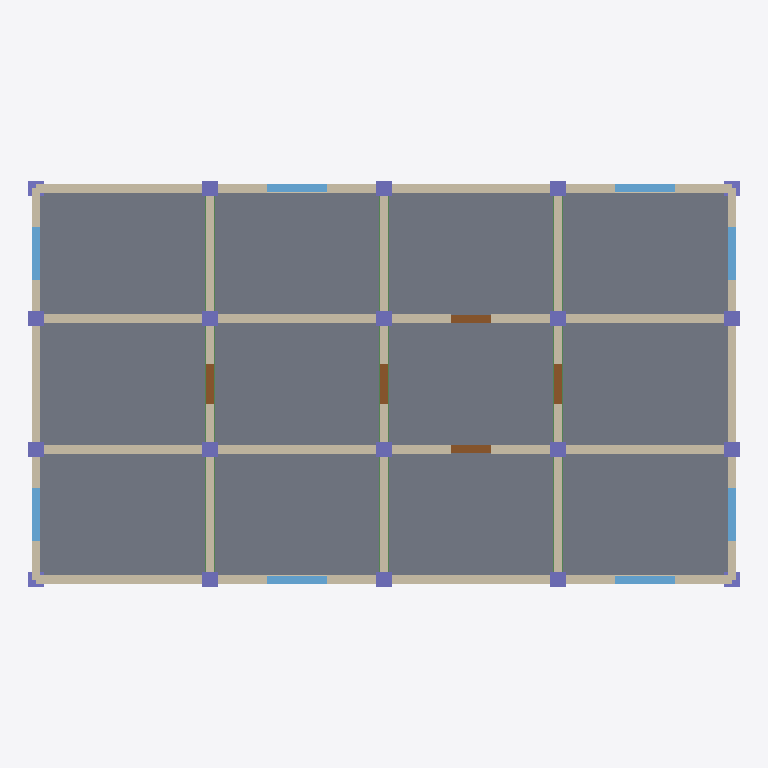
Plan cut of the same IFC building model at storey 'Level 1' (level 3.20 m, cut at 4.60 m), seen from above with north up, elements coloured by IFC class: 31 walls (beige), 20 columns (violet), 12 slabs (grey), 9 beams (green), 8 windows (light blue), 5 doors (brown). Cut surfaces are drawn darker.
Extent 16.4 m × 9.3 m × 9.8 m (x, y, z). Storeys (3): Level 0 at 0.00 m; Level 1 at 3.20 m; Level 2 at 6.40 m. Elements (247): 93 IfcWall, 52 IfcColumn, 36 IfcSlab, 27 IfcBeam, 24 IfcWindow, 15 IfcDoor.

HEADER;
FILE_DESCRIPTION(('ViewDefinition [ReferenceView_V1.2]'),'2;1');
FILE_NAME('model.ifc','2026-01-01T00:00:00',('OpenBIMStudio'),('OpenBIMStudio'),'OpenBIMStudio IFC writer','OpenBIMStudio','');
FILE_SCHEMA(('IFC4'));
ENDSEC;
DATA;
#15=IFCPROJECT('1DPmunEbFlHWUGAT1mfCYd',#5,'OBS perf fixture fed-d',$,$,$,$,(#13),#10);
#18=IFCSITE('1U2Qr04FAavZZUZgLs9OS3',#5,'Site',$,$,#17,$,$,.ELEMENT.,$,$,$,$,$);
#21=IFCBUILDING('24R9zX$ANOGcP1EQyUY7wC',#5,'Building',$,$,#20,$,$,.ELEMENT.,$,$,$);
#26=IFCBUILDINGSTOREY('1ejb$sLFZEkzEBkrxlnIeJ',#5,'Level 0',$,$,#25,$,'Level 0',.ELEMENT.,0.0);
#30=IFCBUILDINGSTOREY('0dJ_F$FANqAYbha70oWOUb',#5,'Level 1',$,$,#29,$,'Level 1',.ELEMENT.,3.2);
#34=IFCBUILDINGSTOREY('0BIjzL5$un6xZutEsaJ3AZ',#5,'Level 2',$,$,#33,$,'Level 2',.ELEMENT.,6.4);
#3076=IFCSLAB('0azxYG6ulIzdvpeyD13ycb',#5,'Slab L1 0-1',$,'slab',#3073,#3075,'fd-slab-86',.FLOOR.);
#3247=IFCSLAB('1WJ9y0gys424nCRWM7pNKD',#5,'Slab L1 3-1',$,'slab',#3244,#3246,'fd-slab-95',.FLOOR.);
#3133=IFCSLAB('0gd6eYabXNZNoORYN4N5EA',#5,'Slab L1 1-1',$,'slab',#3130,#3132,'fd-slab-89',.FLOOR.);
#3190=IFCSLAB('3W8WipFhC_Khdh9zTdUXAs',#5,'Slab L1 2-1',$,'slab',#3187,#3189,'fd-slab-92',.FLOOR.);
#3057=IFCSLAB('1nXjV4NBpMW$gX9RtNcoJw',#5,'Slab L1 0-0',$,'slab',#3054,#3056,'fd-slab-85',.FLOOR.);
#3095=IFCSLAB('3iLG$AjJEPgBUNZndkyHbx',#5,'Slab L1 0-2',$,'slab',#3092,#3094,'fd-slab-87',.FLOOR.);
#3228=IFCSLAB('24KJIY4OYdJDBt6yX7BeWc',#5,'Slab L1 3-0',$,'slab',#3225,#3227,'fd-slab-94',.FLOOR.);
#3266=IFCSLAB('2rJlIUlqd4jURKmlpiq$BN',#5,'Slab L1 3-2',$,'slab',#3263,#3265,'fd-slab-96',.FLOOR.);
#3171=IFCSLAB('2GHTo$zWyOwH_MrLXvt14E',#5,'Slab L1 2-0',$,'slab',#3168,#3170,'fd-slab-91',.FLOOR.);
#3209=IFCSLAB('36_$5TirLbVeTX0mpopvSl',#5,'Slab L1 2-2',$,'slab',#3206,#3208,'fd-slab-93',.FLOOR.);
#3114=IFCSLAB('1hzXZA9$WaZONHMvZ9tsVV',#5,'Slab L1 1-0',$,'slab',#3111,#3113,'fd-slab-88',.FLOOR.);
#3152=IFCSLAB('3cWYA6T8PiVMFY7jxnvb0b',#5,'Slab L1 1-2',$,'slab',#3149,#3151,'fd-slab-90',.FLOOR.);
#991=IFCWALL('0U6yJw2iOCfHsisPW9SH77',#5,'Wall H0 L1 0',$,'wall',#988,#990,'fd-wall-119',.STANDARD.);
#1231=IFCWALL('14d9CnTYcxfUggDzZO7nzC',#5,'Wall H3 L1 0',$,'wall',#1228,#1230,'fd-wall-135',.STANDARD.);
#1031=IFCWALL('1K1Md0aXeh5sJTXJIYmiVZ',#5,'Wall H0 L1 2',$,'wall',#1028,#1030,'fd-wall-122',.STANDARD.);
#1071=IFCWALL('3OapPpa2R5f40IhBW8frzl',#5,'Wall H1 L1 0',$,'wall',#1068,#1070,'fd-wall-125',.STANDARD.);
#1091=IFCWALL('3_kBxw1jRQrfrWcl5b3lxT',#5,'Wall H1 L1 1',$,'wall',#1088,#1090,'fd-wall-126',.STANDARD.);
#1131=IFCWALL('0mbooTZt6_Y08m0v2zrf65',#5,'Wall H1 L1 3',$,'wall',#1128,#1130,'fd-wall-129',.STANDARD.);
#1151=IFCWALL('2dlE9FqtsCrrJA$YmW2v2q',#5,'Wall H2 L1 0',$,'wall',#1148,#1150,'fd-wall-130',.STANDARD.);
#1171=IFCWALL('2rbEE5FpYwkyPAmObCvfYt',#5,'Wall H2 L1 1',$,'wall',#1168,#1170,'fd-wall-131',.STANDARD.);
#1211=IFCWALL('2NvD9suNPik$1a9dQ6zfYx',#5,'Wall H2 L1 3',$,'wall',#1208,#1210,'fd-wall-134',.STANDARD.);
#1271=IFCWALL('2M06BEmhhPfGOy83LIXfjU',#5,'Wall H3 L1 2',$,'wall',#1268,#1270,'fd-wall-138',.STANDARD.);
#1111=IFCWALL('0UQQFsVB3664Lp4LSdgdIv',#5,'Wall H1 L1 2',$,'wall',#1108,#1110,'fd-wall-127',.STANDARD.);
#1191=IFCWALL('2YlDspeb4pLhSAJW_tvw3g',#5,'Wall H2 L1 2',$,'wall',#1188,#1190,'fd-wall-132',.STANDARD.);
#1051=IFCWALL('2mpo9HNyr1eQuii$f1Bj0A',#5,'Wall H0 L1 3',$,'wall',#1048,#1050,'fd-wall-123',.STANDARD.);
#1291=IFCWALL('3LTbfUiwOf627otBP78g$m',#5,'Wall H3 L1 3',$,'wall',#1288,#1290,'fd-wall-139',.STANDARD.);
#1011=IFCWALL('2sc1RqV0WAPxwh7G1qEm6J',#5,'Wall H0 L1 1',$,'wall',#1008,#1010,'fd-wall-120',.STANDARD.);
#1251=IFCWALL('08gKeR35mSpnOTEqqIw6sP',#5,'Wall H3 L1 1',$,'wall',#1248,#1250,'fd-wall-136',.STANDARD.);
#711=IFCWALL('2GjfTDJ7DmogOnvNfwz0Bz',#5,'Wall V0 L1 1',$,'wall',#708,#710,'fd-wall-99',.STANDARD.);
#951=IFCWALL('1YRzTz4ZambZgEk8zAs5za',#5,'Wall V4 L1 1',$,'wall',#948,#950,'fd-wall-116',.STANDARD.);
#751=IFCWALL('2kfHB1i9z3GnosAD82Z7bG',#5,'Wall V1 L1 0',$,'wall',#748,#750,'fd-wall-102',.STANDARD.);
#791=IFCWALL('2MXqx8l25mqQMwImsF77KK',#5,'Wall V1 L1 2',$,'wall',#788,#790,'fd-wall-105',.STANDARD.);
#811=IFCWALL('16391dGZKwkYs2JNSfk_Ug',#5,'Wall V2 L1 0',$,'wall',#808,#810,'fd-wall-106',.STANDARD.);
#871=IFCWALL('2RO6qELceD$1E3lD3UYTmY',#5,'Wall V3 L1 0',$,'wall',#868,#870,'fd-wall-110',.STANDARD.);
#851=IFCWALL('3SHi4xOQtxy2E_8XUULHZS',#5,'Wall V2 L1 2',$,'wall',#848,#850,'fd-wall-109',.STANDARD.);
#911=IFCWALL('0rYUM1Y1OzUKCTqwR_WWjU',#5,'Wall V3 L1 2',$,'wall',#908,#910,'fd-wall-113',.STANDARD.);
#771=IFCWALL('1KvC657ZDLNXczyF1JQcGh',#5,'Wall V1 L1 1',$,'wall',#768,#770,'fd-wall-103',.STANDARD.);
#831=IFCWALL('0Lt04tM_BaFjMmbkARZdFh',#5,'Wall V2 L1 1',$,'wall',#828,#830,'fd-wall-107',.STANDARD.);
#891=IFCWALL('2ANCCb1$dZ33qQKbAmlt9x',#5,'Wall V3 L1 1',$,'wall',#888,#890,'fd-wall-111',.STANDARD.);
#691=IFCWALL('3_yyPonANyuNFWB4j9jXRO',#5,'Wall V0 L1 0',$,'wall',#688,#690,'fd-wall-97',.STANDARD.);
#731=IFCWALL('1kxoWIaGzYoq3fgQ6$2UDu',#5,'Wall V0 L1 2',$,'wall',#728,#730,'fd-wall-100',.STANDARD.);
#931=IFCWALL('0zxtKZOc$1VSoHeQkJ4HNr',#5,'Wall V4 L1 0',$,'wall',#928,#930,'fd-wall-114',.STANDARD.);
#971=IFCWALL('22J92my0SA9dcmNE4B_yPt',#5,'Wall V4 L1 2',$,'wall',#968,#970,'fd-wall-117',.STANDARD.);
#3470=IFCWINDOW('2uWij8KZHu_nga0ptm4h2E',#5,'Window L1 H0-1',$,'window',#3467,#3469,'fd-win-121',1.4,1.4,.WINDOW.,.NOTDEFINED.,$);
#3495=IFCWINDOW('04ALTBbMXoNcyHlct_K9ju',#5,'Window L1 H0-3',$,'window',#3492,#3494,'fd-win-124',1.4,1.4,.WINDOW.,.NOTDEFINED.,$);
#3570=IFCWINDOW('0Kpw3lgqPXye3ZZJy$QamY',#5,'Window L1 H3-1',$,'window',#3567,#3569,'fd-win-137',1.4,1.4,.WINDOW.,.NOTDEFINED.,$);
#3595=IFCWINDOW('1afUvRiaaAFO$D6G1P8Vrc',#5,'Window L1 H3-3',$,'window',#3592,#3594,'fd-win-140',1.4,1.4,.WINDOW.,.NOTDEFINED.,$);
#3295=IFCWINDOW('2OD2NtEojNlIbiKe_ASo35',#5,'Window L1 V0-0',$,'window',#3292,#3294,'fd-win-98',1.4,1.2,.WINDOW.,.NOTDEFINED.,$);
#3320=IFCWINDOW('2vFttOb15g6cuT5oX3Cm3g',#5,'Window L1 V0-2',$,'window',#3317,#3319,'fd-win-101',1.4,1.2,.WINDOW.,.NOTDEFINED.,$);
#3420=IFCWINDOW('2fPSXi2r95vi1opbnYHKFM',#5,'Window L1 V4-0',$,'window',#3417,#3419,'fd-win-115',1.4,1.2,.WINDOW.,.NOTDEFINED.,$);
#3445=IFCWINDOW('0EvqPWRgnXpEvv9eQECW4g',#5,'Window L1 V4-2',$,'window',#3442,#3444,'fd-win-118',1.4,1.2,.WINDOW.,.NOTDEFINED.,$);
#3345=IFCDOOR('2F8AVVB$L1eTghMubwVhtt',#5,'Door L1 V1-1',$,'door',#3342,#3344,'fd-door-104',2.1,0.9,.DOOR.,.NOTDEFINED.,$);
#3370=IFCDOOR('28RO2LYFc7VN6CW3bn68VH',#5,'Door L1 V2-1',$,'door',#3367,#3369,'fd-door-108',2.1,0.9,.DOOR.,.NOTDEFINED.,$);
#3395=IFCDOOR('10J1fvOKuafwNQK5w4s6w0',#5,'Door L1 V3-1',$,'door',#3392,#3394,'fd-door-112',2.1,0.9,.DOOR.,.NOTDEFINED.,$);
#3520=IFCDOOR('3$DBdi1eukQWwFOxFtDVGr',#5,'Door L1 H1-2',$,'door',#3517,#3519,'fd-door-128',2.1,0.9,.DOOR.,.NOTDEFINED.,$);
#3545=IFCDOOR('2q0VhtcpzbkmhsLkuboCcY',#5,'Door L1 H2-2',$,'door',#3542,#3544,'fd-door-133',2.1,0.9,.DOOR.,.NOTDEFINED.,$);
#3628=IFCCOLUMN('0j5M6aqXlo_VjNIrS4MTWA',#5,'Column L1 0-2',$,'column',#3625,#3627,'fd-col-142',.COLUMN.);
#3610=IFCCOLUMN('2U9u3xWmvRxI7UiaOyzsbG',#5,'Column L1 0-1',$,'column',#3607,#3609,'fd-col-141',.COLUMN.);
#3646=IFCCOLUMN('3kRlVwc3FoIJn59TbA621g',#5,'Column L1 1-0',$,'column',#3643,#3645,'fd-col-143',.COLUMN.);
#3682=IFCCOLUMN('3Ur0yNRvkgVlgzrwXBydB1',#5,'Column L1 1-2',$,'column',#3679,#3681,'fd-col-145',.COLUMN.);
#3700=IFCCOLUMN('0cJXgWdy6pYd8UmWdBaMiZ',#5,'Column L1 1-3',$,'column',#3697,#3699,'fd-col-146',.COLUMN.);
#3664=IFCCOLUMN('1Jhvtv6FtLTfZIBQxJW6KX',#5,'Column L1 1-1',$,'column',#3661,#3663,'fd-col-144',.COLUMN.);
#3718=IFCCOLUMN('2wZjL2gk23SaxI8XjUl7Gh',#5,'Column L1 2-0',$,'column',#3715,#3717,'fd-col-147',.COLUMN.);
#3736=IFCCOLUMN('1SgFpIgoPp534FEI36WRRc',#5,'Column L1 2-1',$,'column',#3733,#3735,'fd-col-148',.COLUMN.);
#3754=IFCCOLUMN('1qAejAO04hQzPZ_4V2I5Xc',#5,'Column L1 2-2',$,'column',#3751,#3753,'fd-col-149',.COLUMN.);
#3790=IFCCOLUMN('1TO3jwBF7v5gSU4HRMZzDw',#5,'Column L1 3-0',$,'column',#3787,#3789,'fd-col-151',.COLUMN.);
#3772=IFCCOLUMN('1QO7ai1QfpEY1AG4r$W4fR',#5,'Column L1 2-3',$,'column',#3769,#3771,'fd-col-150',.COLUMN.);
#3808=IFCCOLUMN('2QqMAE4l_k0bdmVmpHthE0',#5,'Column L1 3-1',$,'column',#3805,#3807,'fd-col-152',.COLUMN.);
#3826=IFCCOLUMN('0L_RRmvdOkfev2CjfzpQgC',#5,'Column L1 3-2',$,'column',#3823,#3825,'fd-col-153',.COLUMN.);
#3844=IFCCOLUMN('1BFXm4JCIAktWWz$v$sc51',#5,'Column L1 3-3',$,'column',#3841,#3843,'fd-col-154',.COLUMN.);
#3880=IFCCOLUMN('1GzMrkIF7KSsFJHs9xr$v$',#5,'Column L1 4-2',$,'column',#3877,#3879,'fd-col-156',.COLUMN.);
#3862=IFCCOLUMN('0BJr2U7Fp5nqe57NHTjeWj',#5,'Column L1 4-1',$,'column',#3859,#3861,'fd-col-155',.COLUMN.);
#2914=IFCBEAM('3icJ3QkGQCjgFfL8RsTkZg',#5,'Beam L0 V1-1',$,'beam',#2911,#2913,'fd-beam-77',.BEAM.);
#2968=IFCBEAM('2jvaQTZzuwqHBt$NSmpu4x',#5,'Beam L0 V2-1',$,'beam',#2965,#2967,'fd-beam-80',.BEAM.);
#3022=IFCBEAM('1svKKwYQpuZIEN8MBStfpL',#5,'Beam L0 V3-1',$,'beam',#3019,#3021,'fd-beam-83',.BEAM.);
#2893=IFCBEAM('2mTDB0oq0fy73EAhGB_j64',#5,'Beam L0 V1-0',$,'beam',#2890,#2892,'fd-beam-76',.BEAM.);
#2932=IFCBEAM('3_KE4QQdG$I3q$Zhwf6r3i',#5,'Beam L0 V1-2',$,'beam',#2929,#2931,'fd-beam-78',.BEAM.);
#2950=IFCBEAM('3GcMFCZeUpp00fq$1UDmFm',#5,'Beam L0 V2-0',$,'beam',#2947,#2949,'fd-beam-79',.BEAM.);
#2986=IFCBEAM('1paC_fOOlwg5jBQKL9K5n4',#5,'Beam L0 V2-2',$,'beam',#2983,#2985,'fd-beam-81',.BEAM.);
#3004=IFCBEAM('1HfrxPuAG8Rmg64o_xXKMP',#5,'Beam L0 V3-0',$,'beam',#3001,#3003,'fd-beam-82',.BEAM.);
#3040=IFCBEAM('2sNyC7kJBN$thXu9nrZFHa',#5,'Beam L0 V3-2',$,'beam',#3037,#3039,'fd-beam-84',.BEAM.);
#2528=IFCCOLUMN('0HUtMc0sSvfqcvyi1RfRx1',#5,'Column L0 0-0',$,'column',#2525,#2527,'fd-col-56',.COLUMN.);
#2585=IFCCOLUMN('2uUs3DkJT9shdTfp2uaOud',#5,'Column L0 0-3',$,'column',#2582,#2584,'fd-col-59',.COLUMN.);
#2819=IFCCOLUMN('2u_wq0bDrBdV7qPmRTqe6R',#5,'Column L0 4-0',$,'column',#2816,#2818,'fd-col-72',.COLUMN.);
#2874=IFCCOLUMN('0opHteabDwpcnam6NC_gT3',#5,'Column L0 4-3',$,'column',#2871,#2873,'fd-col-75',.COLUMN.);
ENDSEC;
